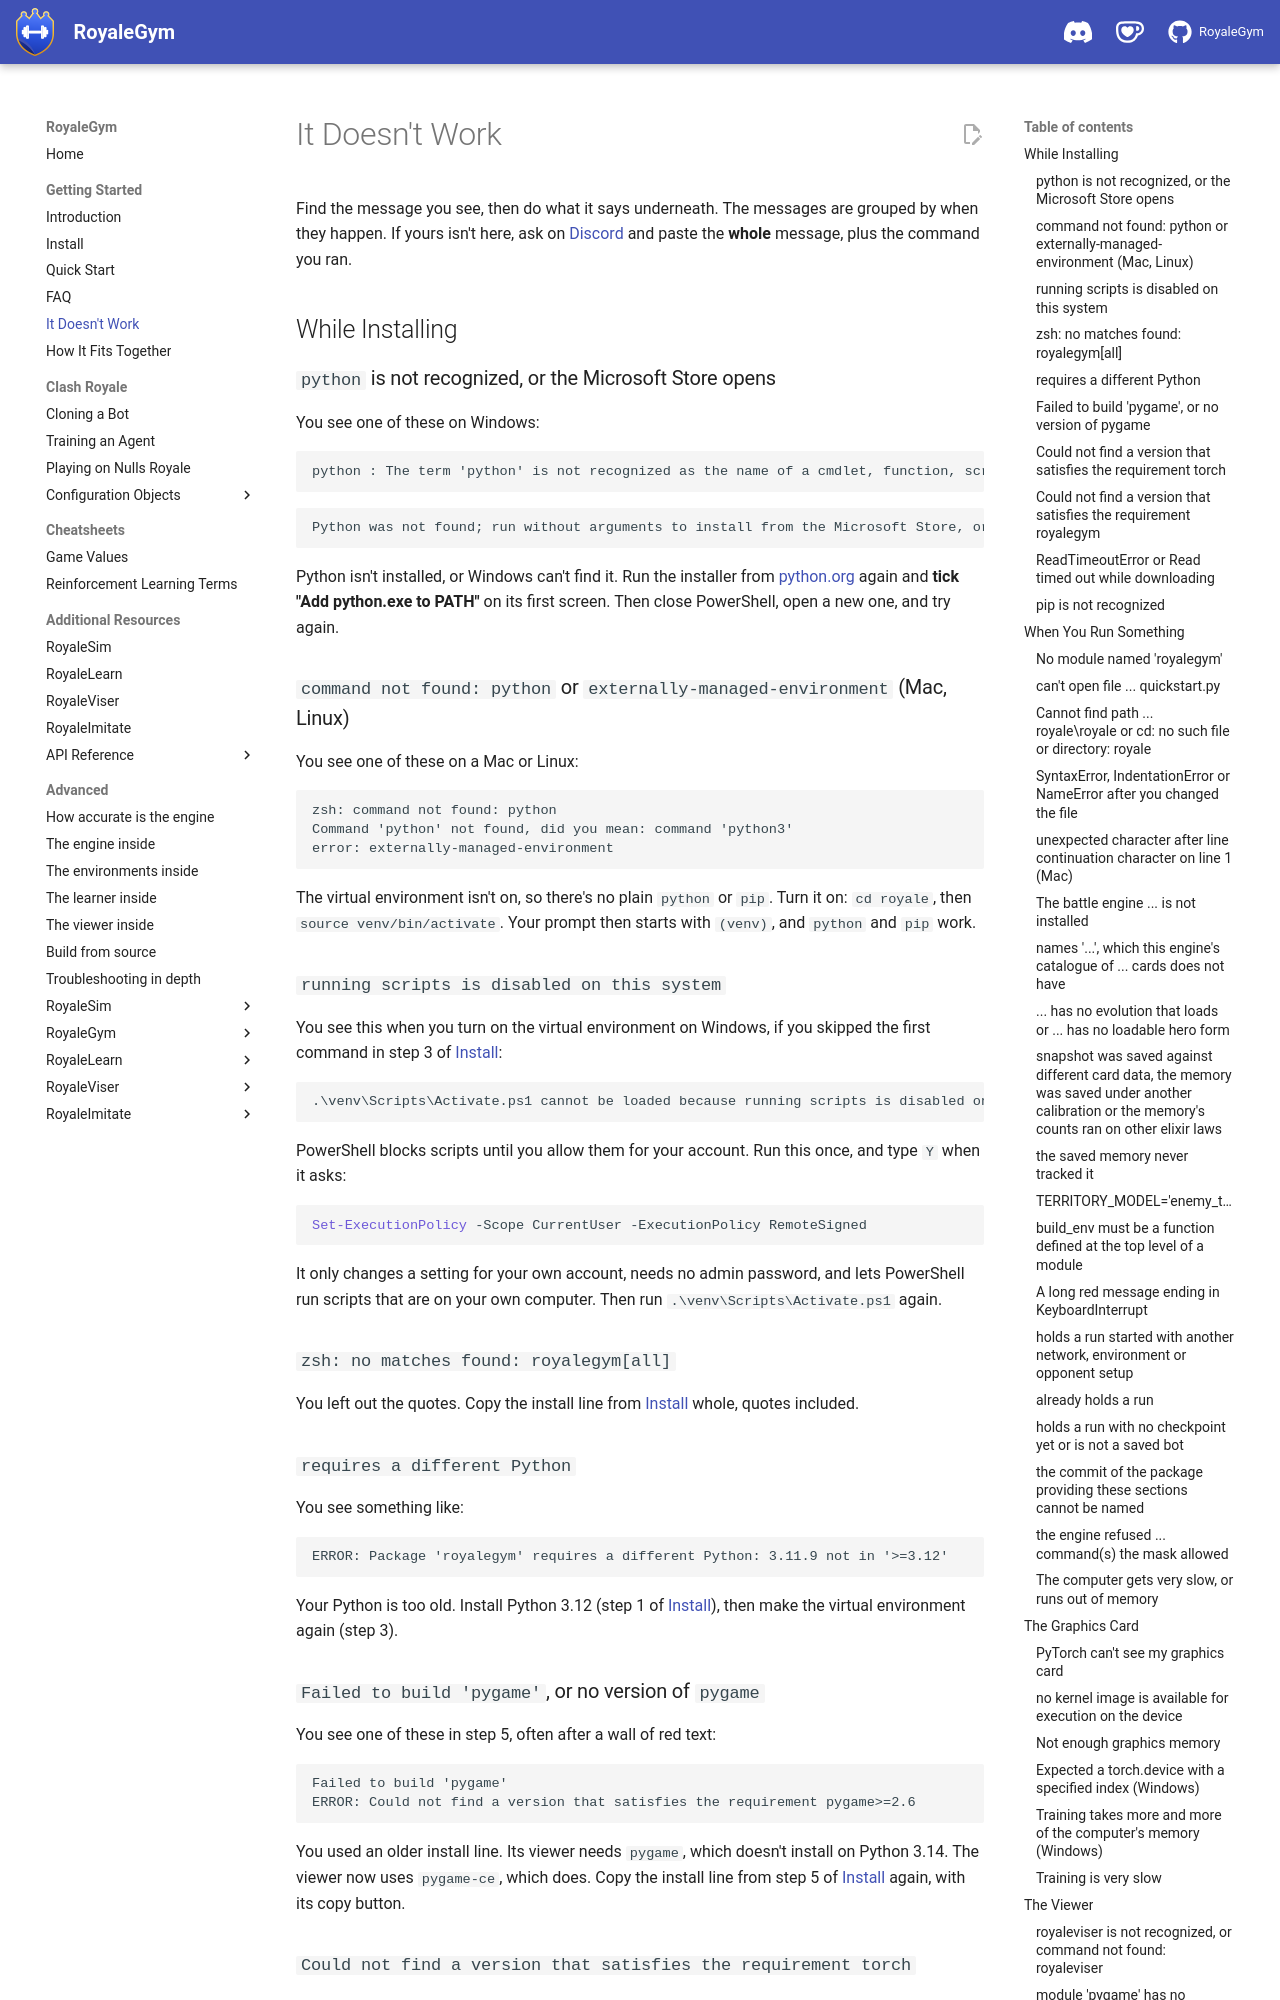

repository: RoyaleGym/RoyaleGym · page: it-doesnt-work/index.html · generator: mkdocs

# It Doesn't Work

Find the message you see, then do what it says underneath. The messages are grouped by when
they happen. If yours isn't here, ask on [Discord](https://discord.gg/we3z5SWdNj)<span data-discord-online=" ({n} online now)" hidden></span> and paste the
**whole** message, plus the command you ran.

## While Installing

### `python` is not recognized, or the Microsoft Store opens

You see one of these on Windows:

```text
python : The term 'python' is not recognized as the name of a cmdlet, function, script file, or operable program.
```

```text
Python was not found; run without arguments to install from the Microsoft Store, or disable this shortcut from Settings > Manage App Execution Aliases.
```

Python isn't installed, or Windows can't find it. Run the installer from
[python.org](https://www.python.org/downloads/windows/) again and **tick "Add python.exe to
PATH"** on its first screen. Then close PowerShell, open a new one, and try again.

### `command not found: python` or `externally-managed-environment` (Mac, Linux)

You see one of these on a Mac or Linux:

```text
zsh: command not found: python
Command 'python' not found, did you mean: command 'python3'
error: externally-managed-environment
```

The virtual environment isn't on, so there's no plain `python` or `pip`. Turn it on:
`cd royale`, then `source venv/bin/activate`. Your prompt then starts with `(venv)`, and
`python` and `pip` work.

### `running scripts is disabled on this system`

You see this when you turn on the virtual environment on Windows, if you skipped the first
command in step 3 of [Install](install.md#3-make-a-folder-for-your-bot):

```text
.\venv\Scripts\Activate.ps1 cannot be loaded because running scripts is disabled on this system.
```

PowerShell blocks scripts until you allow them for your account. Run this once, and type `Y`
when it asks:

```powershell
Set-ExecutionPolicy -Scope CurrentUser -ExecutionPolicy RemoteSigned
```

It only changes a setting for your own account, needs no admin password, and lets PowerShell run
scripts that are on your own computer. Then run `.\venv\Scripts\Activate.ps1` again.

### `zsh: no matches found: royalegym[all]`

You left out the quotes. Copy the install line from [Install](install.md#5-install-royalegym)
whole, quotes included.

### `requires a different Python`

You see something like:

```text
ERROR: Package 'royalegym' requires a different Python: 3.11.9 not in '>=3.12'
```

Your Python is too old. Install Python 3.12 (step 1 of [Install](install.md)), then make the
virtual environment again (step 3).

### `Failed to build 'pygame'`, or no version of `pygame`

You see one of these in step 5, often after a wall of red text:

```text
Failed to build 'pygame'
ERROR: Could not find a version that satisfies the requirement pygame>=2.6
```

You used an older install line. Its viewer needs `pygame`, which doesn't install on Python 3.14.
The viewer now uses `pygame-ce`, which does. Copy the install line from step 5 of
[Install](install.md#5-install-royalegym) again, with its copy button.

### `Could not find a version that satisfies the requirement torch`

- **On a Mac with an Intel processor**, the message ends with `(from versions: 2.2.0, 2.2.1,
  2.2.2)`. PyTorch no longer makes a version for Intel Macs that RoyaleGym can use, so it doesn't
  install there. You need a Mac with Apple silicon, or a Windows or Linux computer.
- **Anywhere else**, your Python is probably newer than PyTorch supports yet. Check with
  `python --version`, install Python 3.12, make the virtual environment again (step 3), and
  repeat step 4.
